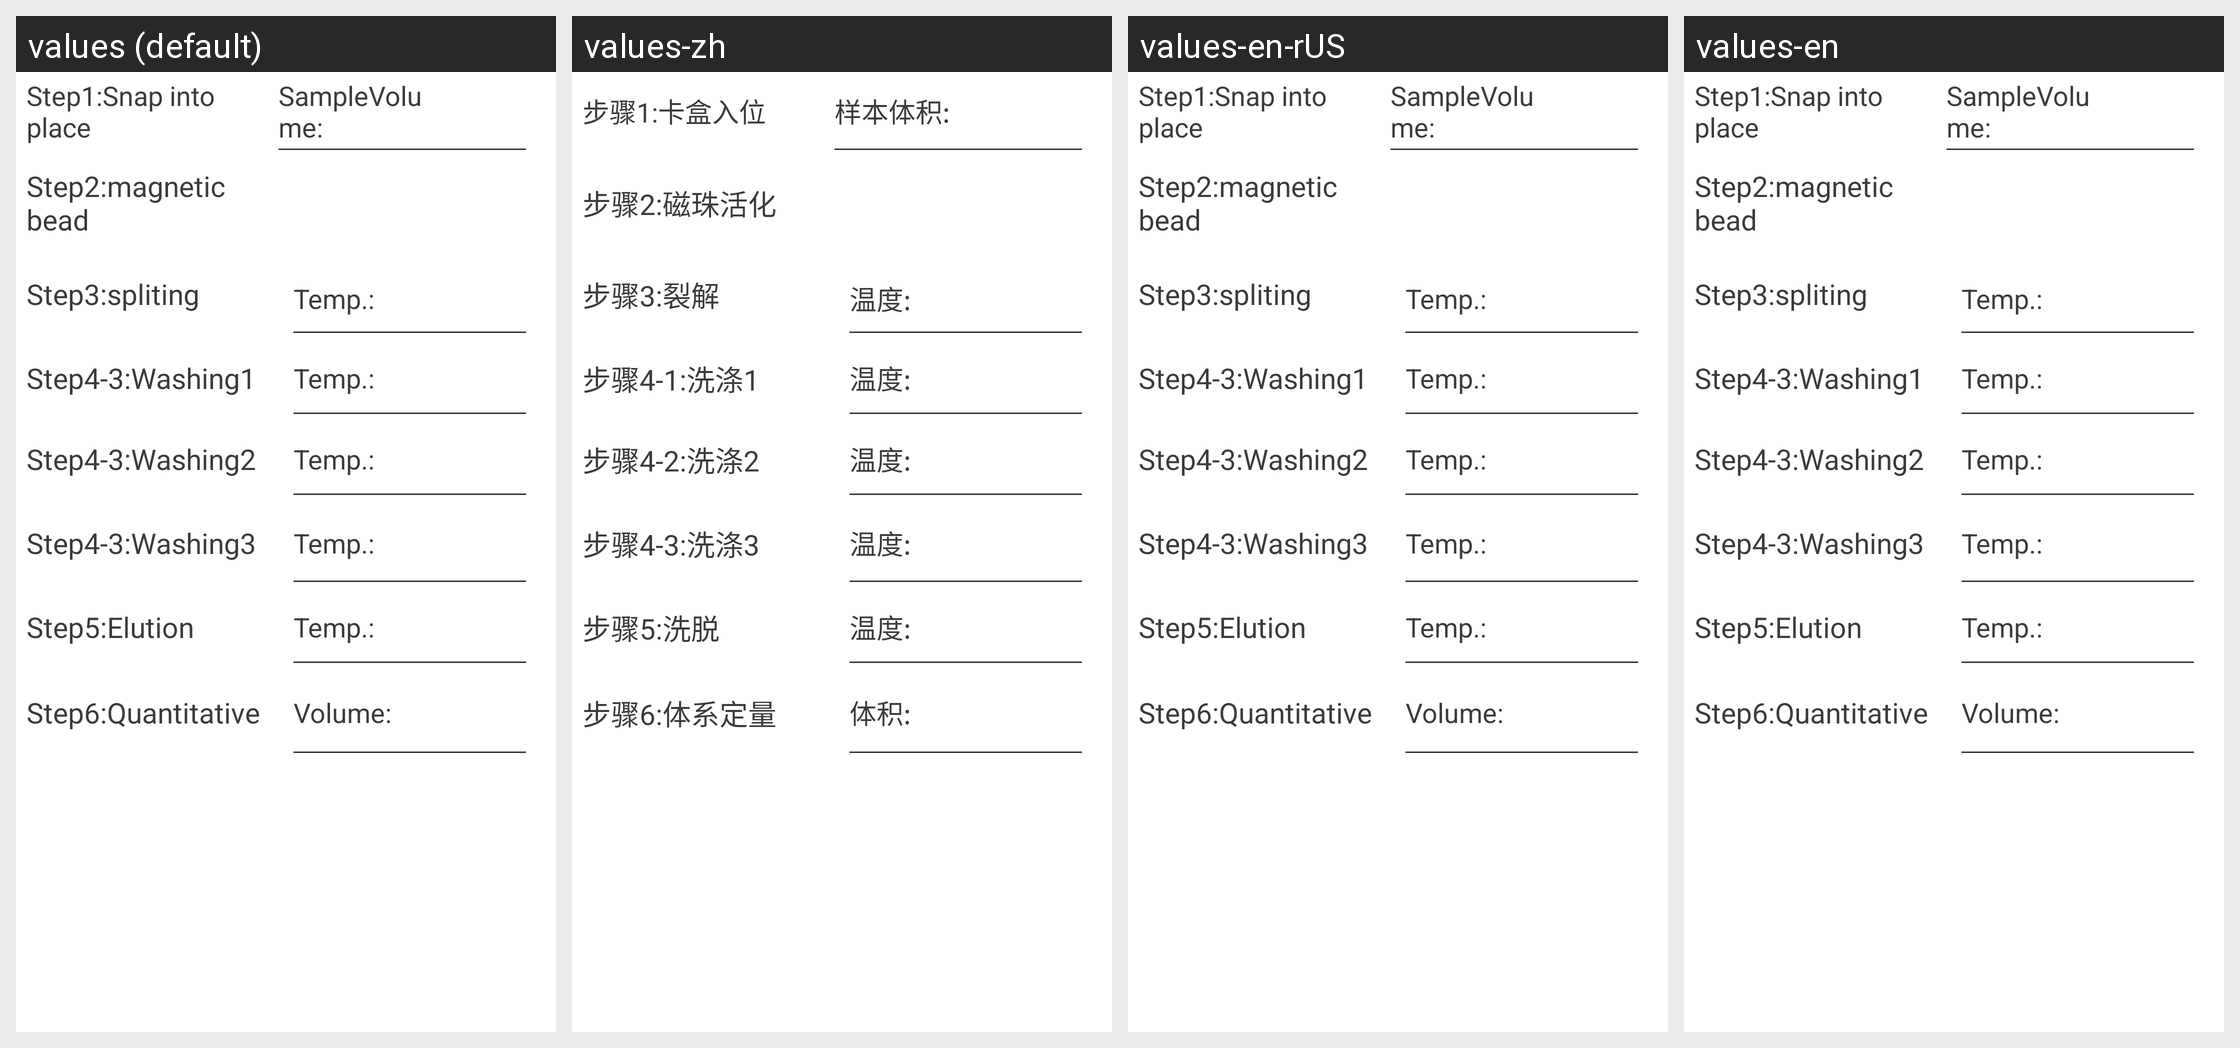

For this localized Android screen grid, give each drawn string resource with its value in every locale shown.
Android screen res/layout/include_common_hex_detail_layout.xml rendered under 4 locales, left to right: values (default), values-zh, values-en-rUS, values-en. Device: Nexus 5 (rendered at 1080×1920; each locale shown at half size, 540×960, under a caption strip naming it); theme Theme.MaterialComponents.DayNight.NoActionBar.
Strings drawn on this screen, with the default value and each locale's value (text and hints the layout hard-codes, and strings that could not be matched under every locale, appear in the picture but are not listed):

config_hex_step_1_title
  values: Step1:Snap into place
  values-zh: 步骤1:卡盒入位
  values-en-rUS: Step1:Snap into place
  values-en: Step1:Snap into place

config_hex_sample_volume
  values: SampleVolume:
  values-zh: 样本体积:
  values-en-rUS: SampleVolume:
  values-en: SampleVolume:

config_hex_step_2_title
  values: Step2:magnetic bead
  values-zh: 步骤2:磁珠活化
  values-en-rUS: Step2:magnetic bead
  values-en: Step2:magnetic bead

config_hex_step_3_title
  values: Step3:spliting
  values-zh: 步骤3:裂解
  values-en-rUS: Step3:spliting
  values-en: Step3:spliting

config_hex_temperatue
  values: Temp.:
  values-zh: 温度:
  values-en-rUS: Temp.:
  values-en: Temp.:

config_hex_step_4_1_title
  values: Step4-3:Washing1
  values-zh: 步骤4-1:洗涤1
  values-en-rUS: Step4-3:Washing1
  values-en: Step4-3:Washing1

config_hex_step_4_2_title
  values: Step4-3:Washing2
  values-zh: 步骤4-2:洗涤2
  values-en-rUS: Step4-3:Washing2
  values-en: Step4-3:Washing2

config_hex_step_4_3_title
  values: Step4-3:Washing3
  values-zh: 步骤4-3:洗涤3
  values-en-rUS: Step4-3:Washing3
  values-en: Step4-3:Washing3

config_hex_step_5_title
  values: Step5:Elution
  values-zh: 步骤5:洗脱
  values-en-rUS: Step5:Elution
  values-en: Step5:Elution

config_hex_step_6_title
  values: Step6:Quantitative
  values-zh: 步骤6:体系定量
  values-en-rUS: Step6:Quantitative
  values-en: Step6:Quantitative

config_hex_volume
  values: Volume:
  values-zh: 体积:
  values-en-rUS: Volume:
  values-en: Volume:
